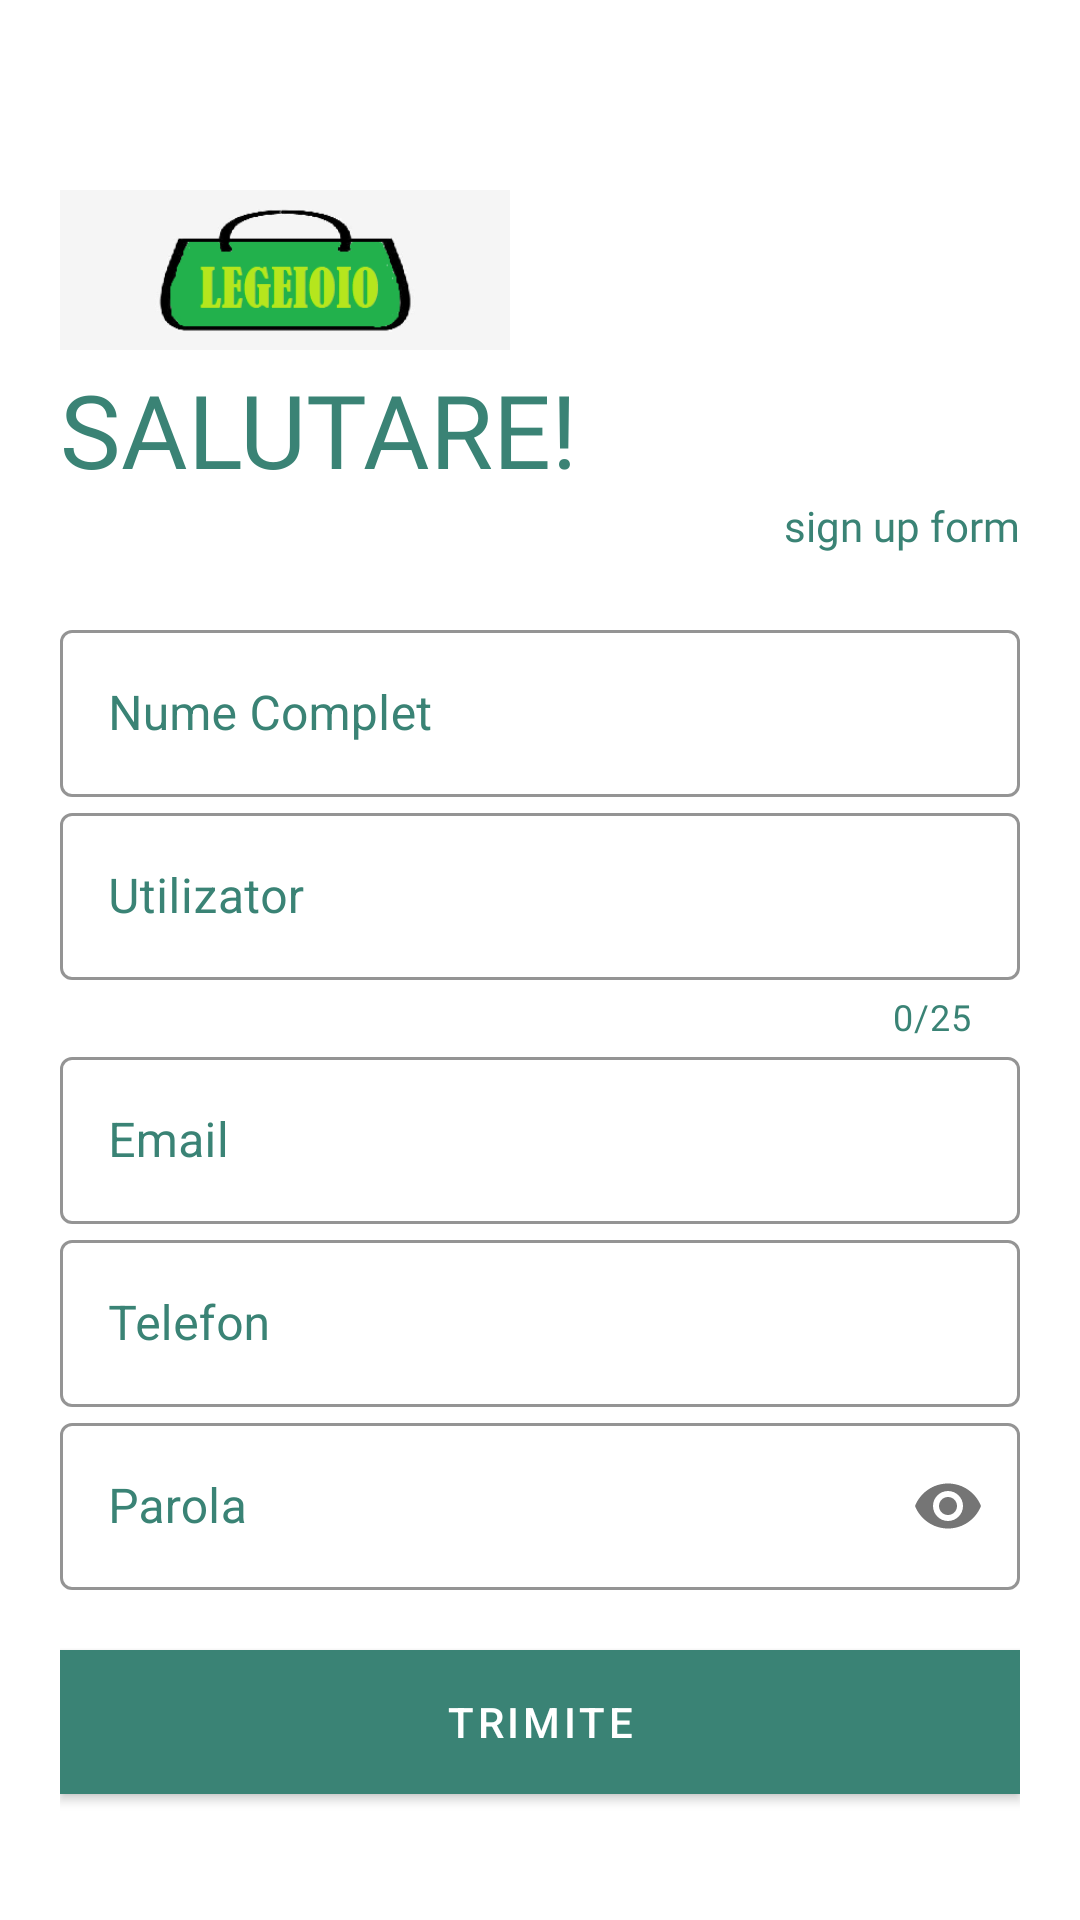

Reconstruct the res/layout file that produces this screen, plus the resources it refers to.
<!-- AndroidManifest.xml: activity theme Theme.LoginScreen -->
<!-- res/layout/activity_sign_up.xml -->
<?xml version="1.0" encoding="utf-8"?>
<LinearLayout xmlns:android="http://schemas.android.com/apk/res/android"
    xmlns:app="http://schemas.android.com/apk/res-auto"
    xmlns:tools="http://schemas.android.com/tools"
    android:layout_width="match_parent"
    android:layout_height="match_parent"
    tools:context=".login.SignUpActivity"
    android:orientation="vertical"
    android:padding="20dp"
    android:background="#ffffff">

    <ImageView
        android:id="@+id/tr_logo"
        android:layout_width="150dp"
        android:layout_height="100dp"
        android:transitionName="tr_logo"
        android:layout_marginTop="20dp"
        android:src="@drawable/transfer_rapid_logo">
    </ImageView>

    <TextView
        android:layout_width="match_parent"
        android:layout_height="wrap_content"
        android:fontFamily="@font/abril_fatface"
        android:text="SALUTARE!"
        android:transitionName="welcome_transition"
        android:textSize="34sp"
        android:textColor="@color/tr_green"
        android:layout_marginTop="-20dp"/>

    <TextView
        android:layout_width="match_parent"
        android:layout_height="wrap_content"
        android:fontFamily="@font/abril_fatface"
        android:text="sign up form"
        android:transitionName="welcome_transition"
        android:textSize="14sp"
        android:gravity="right"
        android:textColor="@color/tr_green"/>

    <LinearLayout
        android:layout_width="match_parent"
        android:layout_height="wrap_content"
        android:orientation="vertical"
        android:layout_marginTop="20dp"
        android:layout_marginBottom="20dp"
        >
        <com.google.android.material.textfield.TextInputLayout
            android:id="@+id/fullname"
            android:layout_width="match_parent"
            android:layout_height="wrap_content"
            android:hint="Nume Complet"
            android:textColorHint="@color/tr_green"
            app:boxStrokeColor="@color/tr_green"
            style="@style/Widget.MaterialComponents.TextInputLayout.OutlinedBox">

            <com.google.android.material.textfield.TextInputEditText
                android:layout_width="match_parent"
                android:layout_height="wrap_content"
                android:textColor="@color/tr_green"
                android:inputType="text">

            </com.google.android.material.textfield.TextInputEditText>

        </com.google.android.material.textfield.TextInputLayout>

        <com.google.android.material.textfield.TextInputLayout
            android:id="@+id/username"
            android:layout_width="match_parent"
            android:layout_height="wrap_content"
            android:hint="Utilizator"
            android:textColorHint="@color/tr_green"
            app:boxStrokeColor="@color/tr_green"
            app:counterEnabled="true"
            app:counterMaxLength="25"
            app:counterTextColor="@color/tr_green"
            style="@style/Widget.MaterialComponents.TextInputLayout.OutlinedBox">

            <com.google.android.material.textfield.TextInputEditText
                android:layout_width="match_parent"
                android:layout_height="wrap_content"
                android:textColor="@color/tr_green"
                android:inputType="text">

            </com.google.android.material.textfield.TextInputEditText>

        </com.google.android.material.textfield.TextInputLayout>

        <com.google.android.material.textfield.TextInputLayout
            android:id="@+id/email"
            android:layout_width="match_parent"
            android:layout_height="wrap_content"
            android:hint="Email"
            android:textColorHint="@color/tr_green"
            app:boxStrokeColor="@color/tr_green"
            style="@style/Widget.MaterialComponents.TextInputLayout.OutlinedBox">

            <com.google.android.material.textfield.TextInputEditText
                android:layout_width="match_parent"
                android:layout_height="wrap_content"
                android:textColor="@color/tr_green"
                android:inputType="text">

            </com.google.android.material.textfield.TextInputEditText>

        </com.google.android.material.textfield.TextInputLayout>

        <com.google.android.material.textfield.TextInputLayout
            android:id="@+id/phone"
            android:layout_width="match_parent"
            android:layout_height="wrap_content"
            android:hint="Telefon"
            android:textColorHint="@color/tr_green"
            app:boxStrokeColor="@color/tr_green"
            style="@style/Widget.MaterialComponents.TextInputLayout.OutlinedBox">

            <com.google.android.material.textfield.TextInputEditText
                android:layout_width="match_parent"
                android:layout_height="wrap_content"
                android:textColor="@color/tr_green"
                android:inputType="number">

            </com.google.android.material.textfield.TextInputEditText>

        </com.google.android.material.textfield.TextInputLayout>

        <com.google.android.material.textfield.TextInputLayout
            android:id="@+id/password"
            android:layout_width="match_parent"
            android:layout_height="wrap_content"
            android:hint="Parola"
            android:textColorHint="@color/tr_green"
            app:boxStrokeColor="@color/tr_green"
            app:passwordToggleEnabled="true"
            style="@style/Widget.MaterialComponents.TextInputLayout.OutlinedBox">

            <com.google.android.material.textfield.TextInputEditText
                android:layout_width="match_parent"
                android:layout_height="wrap_content"
                android:textColor="@color/tr_green"
                android:inputType="textPassword">

            </com.google.android.material.textfield.TextInputEditText>

        </com.google.android.material.textfield.TextInputLayout>

    </LinearLayout>

    <Button
        android:layout_width="match_parent"
        android:layout_height="wrap_content"
        android:text="Trimite"
        android:textColor="@color/white"
        android:background="@color/tr_green"/>

    <Button
        android:id="@+id/backToLoginBtn"
        android:layout_width="match_parent"
        android:layout_height="wrap_content"
        android:layout_margin="5dp"
        android:background="#00000000"
        android:text="BACK TO LOGIN"
        android:textColor="@color/tr_green" />

</LinearLayout>
<!-- resources referenced by this layout -->
<resources>
  <color name="tr_green">#3A8375</color>
  <color name="white">#FFFFFFFF</color>
  <!-- drawable transfer_rapid_logo: png bitmap (drawable, 8345 bytes) -->
  <style name="Theme.LoginScreen" parent="Theme.MaterialComponents.DayNight.NoActionBar">
          
          <item name="colorPrimary">@color/tr_green</item>
          <item name="colorPrimaryVariant">@color/purple_700</item>
          <item name="colorOnPrimary">@color/white</item>
          
          <item name="colorSecondary">@color/teal_200</item>
          <item name="colorSecondaryVariant">@color/teal_700</item>
          <item name="colorOnSecondary">@color/black</item>
          
          <item name="android:statusBarColor" tools:targetApi="l">@color/white</item>
      </style>
  <color name="purple_700">#FF3700B3</color>
  <color name="teal_200">#FF03DAC5</color>
  <color name="teal_700">#FF018786</color>
  <color name="black">#FF000000</color>
</resources>
